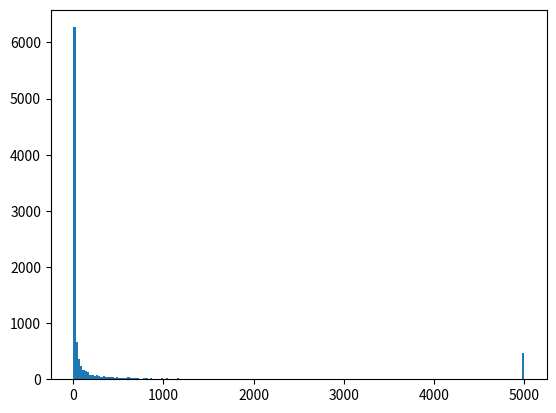

Here is the Python script that generated this plot:
from scipy import signal
import matplotlib.pyplot as plt
import numpy as np


def get_gauss(n=10000, mu=2.0, sigma=4, offset=1.0):
    v = []
    for _ in range(n):
        v.append(min(abs(np.random.lognormal(mu, sigma)), 5000))

    plt.hist(v, 200)
    plt.show()


if __name__ == "__main__":

    get_gauss()
